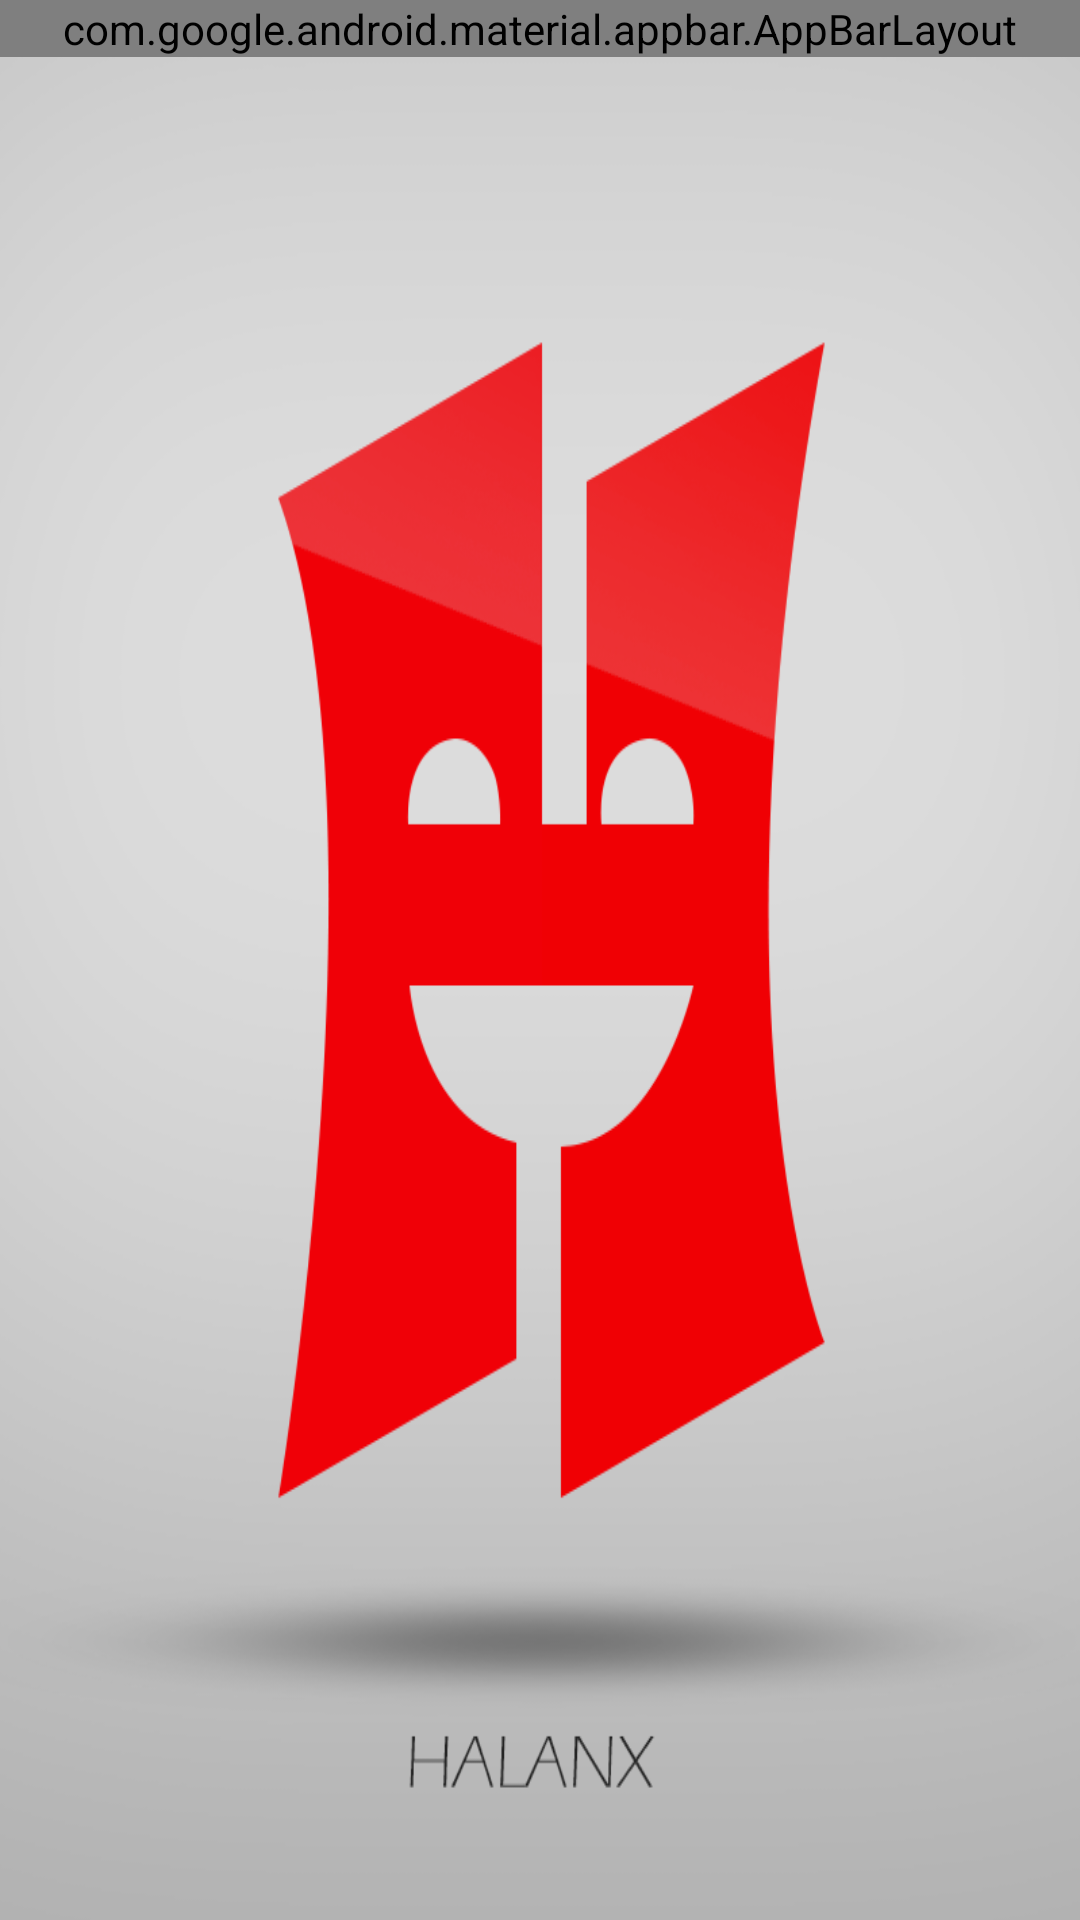

Android layout source for this screen:
<!-- AndroidManifest.xml: application theme splashScreenTheme -->
<!-- res/layout/app_bar_home.xml -->
<?xml version="1.0" encoding="utf-8"?>
<android.support.design.widget.CoordinatorLayout xmlns:android="http://schemas.android.com/apk/res/android"
    xmlns:app="http://schemas.android.com/apk/res-auto"
    xmlns:tools="http://schemas.android.com/tools"
    android:layout_width="match_parent"
    android:layout_height="match_parent"
    android:fitsSystemWindows="true"
    tools:context="com.halanx.tript.userapp.Home">

    <android.support.design.widget.AppBarLayout
        android:layout_width="match_parent"
        android:layout_height="wrap_content"
        android:theme="@style/AppTheme.AppBarOverlay">

        <android.support.v7.widget.Toolbar
            android:id="@+id/toolbar"
            android:layout_width="match_parent"
            android:layout_height="?attr/actionBarSize"
            android:background="?attr/colorPrimary"
            app:popupTheme="@style/AppTheme.PopupOverlay"

            >
            <RelativeLayout
                android:layout_width="match_parent"
                android:layout_height="wrap_content">
                <ImageButton
                    android:layout_width="wrap_content"
                    android:layout_height="60dp"
                    android:src="@drawable/shopping_cart"
                    android:background="@color/colorPrimary"
                    android:id="@+id/imageButton"
                    android:layout_alignParentEnd="true"
                    android:layout_marginRight="10dp"
                    />
            </RelativeLayout>
        </android.support.v7.widget.Toolbar>
        <com.arlib.floatingsearchview.FloatingSearchView
            android:id="@+id/floating_search_view"
            android:layout_width="match_parent"
            android:layout_height="61dp"
            app:floatingSearch_searchHint="Search for Products"
            app:floatingSearch_suggestionsListAnimDuration="250"
            app:floatingSearch_showSearchKey="false"
            app:floatingSearch_leftActionMode="showSearch"
            app:floatingSearch_close_search_on_keyboard_dismiss="true"/>

    </android.support.design.widget.AppBarLayout>

    <FrameLayout
        android:layout_width="match_parent"
        android:layout_height="match_parent"
        android:id="@+id/frag_container"
        >

    </FrameLayout>


</android.support.design.widget.CoordinatorLayout>
<!-- resources referenced by this layout -->
<resources>
  <color name="colorPrimary">#E91A1A</color>
  <!-- drawable shopping_cart: png bitmap (drawable, 520 bytes) -->
  <style name="AppTheme.AppBarOverlay" parent="ThemeOverlay.AppCompat.Dark.ActionBar" />
  <style name="AppTheme.PopupOverlay" parent="ThemeOverlay.AppCompat.Light" />
  <style name="splashScreenTheme" parent="@android:style/Theme.DeviceDefault.Light.NoActionBar">
          <item name="android:windowBackground">@drawable/halanx_logo</item>
      </style>
  <!-- drawable halanx_logo: png bitmap (drawable, 74966 bytes) -->
</resources>
